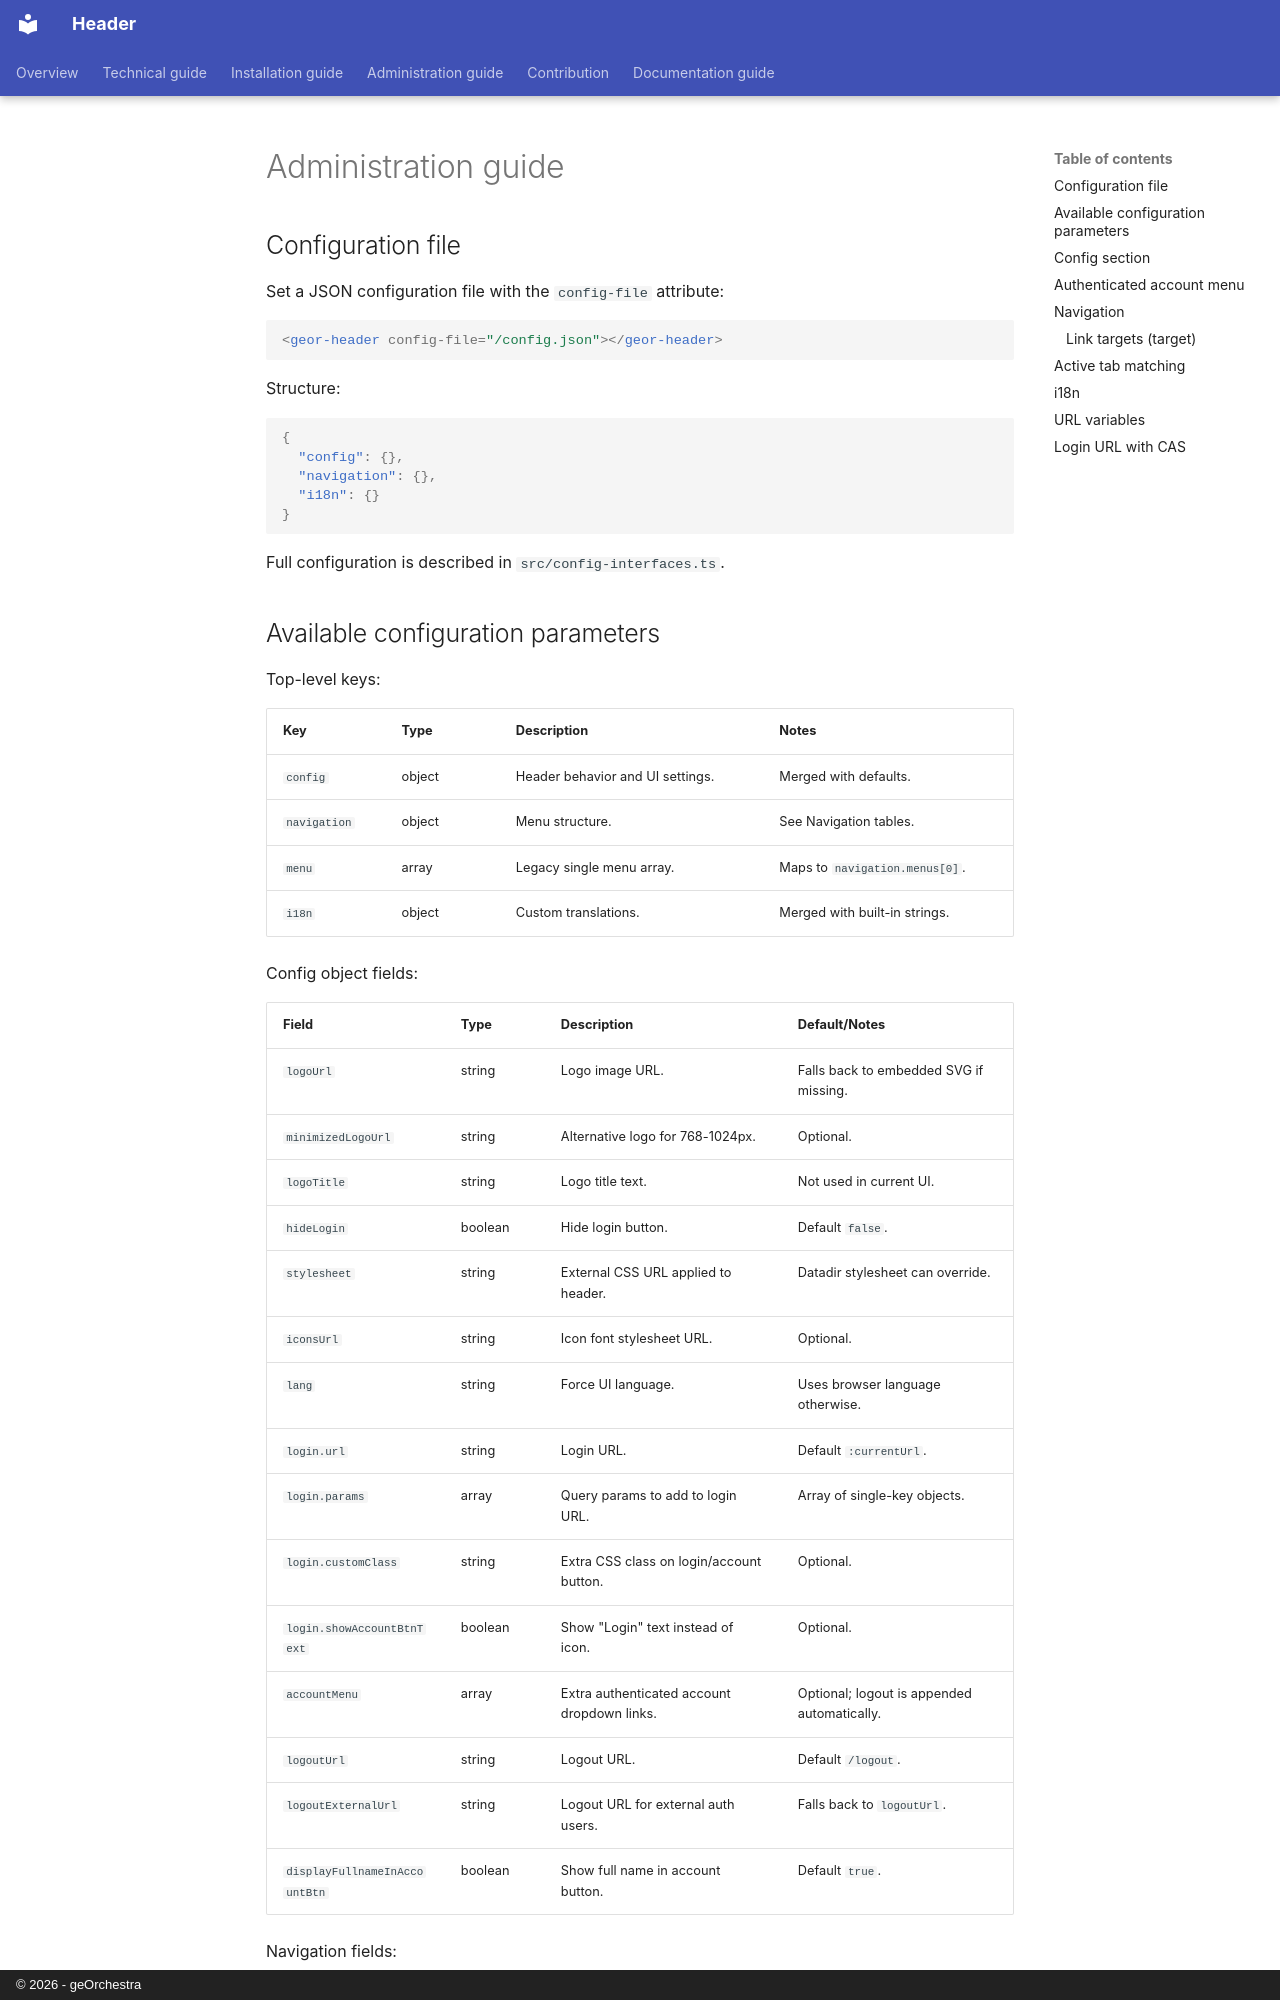

repository: georchestra/header · page: administration_guide.en/index.html · generator: mkdocs · copyright: © 2026 - geOrchestra

# Administration guide

## Configuration file

Set a JSON configuration file with the `config-file` attribute:

```html
<geor-header config-file="/config.json"></geor-header>
```

Structure:

```json
{
  "config": {},
  "navigation": {},
  "i18n": {}
}
```

Full configuration is described in `src/config-interfaces.ts`.
